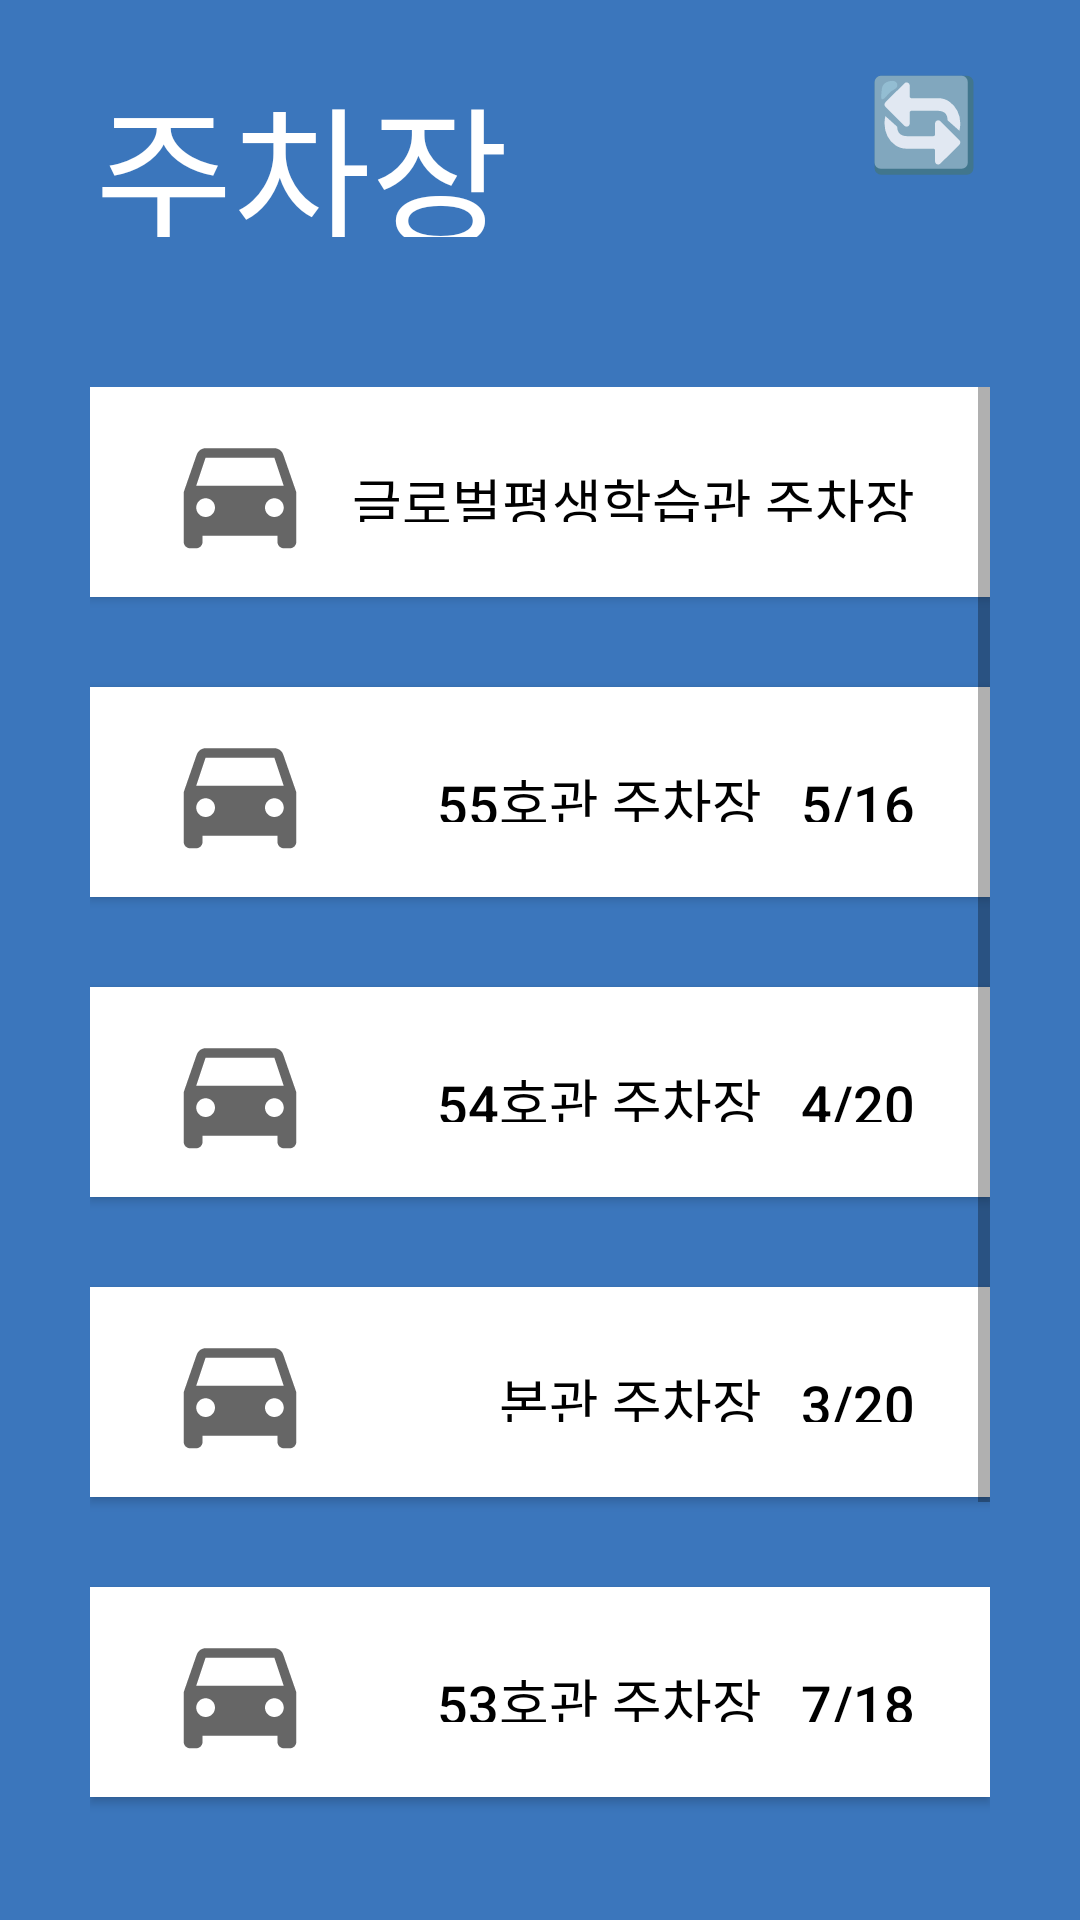

Android layout source for this screen:
<!-- AndroidManifest.xml: application theme AppTheme -->
<!-- res/layout/activity_select__park.xml -->
<?xml version="1.0" encoding="utf-8"?>
<RelativeLayout xmlns:android="http://schemas.android.com/apk/res/android"
    xmlns:tools="http://schemas.android.com/tools"
    android:layout_width="match_parent"
    android:layout_height="match_parent"
    tools:context=".SelectPark">

    <LinearLayout
        android:layout_width="match_parent"
        android:layout_height="match_parent"
        android:background="#3B76BC"
        android:orientation="vertical"
        android:gravity="center"
        android:weightSum="1"
        tools:context=".SelectPark"
        >

      <LinearLayout
          android:layout_width="match_parent"
          android:layout_height="99dp"
          android:padding="20dp">

        <View
            android:layout_width="0dp"
            android:layout_height="0dp"
            android:layout_weight="0.1" />

        <TextView
            android:layout_width="wrap_content"
            android:layout_height="wrap_content"
            android:layout_gravity="left"
            android:text="주차장"
            android:textColor="#FFFFFF"
            android:textSize="50dp" />

        <View
            android:layout_width="0dp"
            android:layout_height="0dp"
            android:layout_weight="1" />

        <Button
            android:id="@+id/imageButton1"
            android:layout_width="40dp"
            android:layout_height="40dp"
            android:layout_gravity="right"
            android:background="#00ffffff"
            android:onClick="click_reset"
            android:text="🔄"
            android:textSize="30dp" />

        <View
            android:layout_width="0dp"
            android:layout_height="0dp"
            android:layout_weight="0.1"
            android:padding="10dp" />

      </LinearLayout>

      <LinearLayout
          android:layout_width="match_parent"
          android:layout_height="match_parent"
          android:background="#3B76BC"
          android:gravity="center"
          android:weightSum="1"
          tools:context=".SelectPark">


        <ScrollView
            android:layout_width="match_parent"
            android:layout_height="wrap_content"
            android:orientation="vertical"
            android:padding="30dp">

          <LinearLayout
              android:layout_width="match_parent"
              android:layout_height="match_parent"
              android:orientation="vertical">

            <Button
                android:id="@+id/btn1"
                android:layout_width="match_parent"
                android:layout_height="70dp"
                android:background="#FFF"
                android:drawableLeft="@drawable/ic_baseline_directions_car_24"
                android:onClick="click_parkinglot"
                android:text="글로벌평생학습관 주차장"
                android:textSize="18dp"
                android:padding="25dp"
                android:gravity="right"
                android:textColor="#000000" />

            <Button
                android:layout_marginTop="30dp"
                android:layout_width="match_parent"
                android:layout_height="70dp"
                android:background="#FFF"
                android:drawableLeft="@drawable/ic_baseline_directions_car_24"
                android:onClick="click_parkinglot"
                android:text="55호관 주차장   5/16"
                android:textSize="18dp"
                android:padding="25dp"
                android:gravity="right"
                android:textColor="#000000" />
            <Button
                android:layout_marginTop="30dp"
                android:layout_width="match_parent"
                android:layout_height="70dp"
                android:background="#FFF"
                android:drawableLeft="@drawable/ic_baseline_directions_car_24"
                android:onClick="click_parkinglot"
                android:text="54호관 주차장   4/20"
                android:textSize="18dp"
                android:padding="25dp"
                android:gravity="right"
                android:textColor="#000000" />
            <Button
                android:layout_marginTop="30dp"
                android:layout_width="match_parent"
                android:layout_height="70dp"
                android:background="#FFF"
                android:drawableLeft="@drawable/ic_baseline_directions_car_24"
                android:onClick="click_parkinglot"
                android:text="본관 주차장   3/20"
                android:textSize="18dp"
                android:padding="25dp"
                android:gravity="right"
                android:textColor="#000000" />
            <Button
                android:layout_marginTop="30dp"
                android:layout_width="match_parent"
                android:layout_height="70dp"
                android:background="#FFF"
                android:drawableLeft="@drawable/ic_baseline_directions_car_24"
                android:onClick="click_parkinglot"
                android:text="53호관 주차장   7/18"
                android:textSize="18dp"
                android:padding="25dp"
                android:gravity="right"
                android:textColor="#000000" />
            <Button
                android:layout_marginTop="30dp"
                android:layout_width="match_parent"
                android:layout_height="70dp"
                android:background="#FFF"
                android:drawableLeft="@drawable/ic_baseline_directions_car_24"
                android:onClick="click_parkinglot"
                android:text="52호관 주차장  15/16"
                android:padding="25dp"
                android:gravity="right"
                android:textSize="18dp"
                android:textColor="#000000" />
            <Button
                android:layout_marginTop="30dp"
                android:layout_width="match_parent"
                android:layout_height="70dp"
                android:background="#FFF"
                android:drawableLeft="@drawable/ic_baseline_directions_car_24"
                android:onClick="click_parkinglot"
                android:text="51호관 주차장   13/15"
                android:padding="25dp"
                android:gravity="right"
                android:textSize="18dp"
                android:textColor="#000000" />

          </LinearLayout>

        </ScrollView>

      </LinearLayout>

    </LinearLayout>


</RelativeLayout>
<!-- resources referenced by this layout -->
<resources>
  <!-- drawable ic_baseline_directions_car_24 (drawable) -->
  <vector xmlns:android="http://schemas.android.com/apk/res/android"
      android:width="50dp"
      android:height="50dp"
      android:viewportWidth="24"
      android:viewportHeight="24"
      android:tint="?attr/colorControlNormal">
    <path
        android:fillColor="@android:color/white"
        android:pathData="M18.92,6.01C18.72,5.42 18.16,5 17.5,5h-11c-0.66,0 -1.21,0.42 -1.42,1.01L3,12v8c0,0.55 0.45,1 1,1h1c0.55,0 1,-0.45 1,-1v-1h12v1c0,0.55 0.45,1 1,1h1c0.55,0 1,-0.45 1,-1v-8l-2.08,-5.99zM6.5,16c-0.83,0 -1.5,-0.67 -1.5,-1.5S5.67,13 6.5,13s1.5,0.67 1.5,1.5S7.33,16 6.5,16zM17.5,16c-0.83,0 -1.5,-0.67 -1.5,-1.5s0.67,-1.5 1.5,-1.5 1.5,0.67 1.5,1.5 -0.67,1.5 -1.5,1.5zM5,11l1.5,-4.5h11L19,11L5,11z"/>
  </vector>
  <style name="AppTheme" parent="Theme.AppCompat.Light.NoActionBar">    </style>
</resources>
